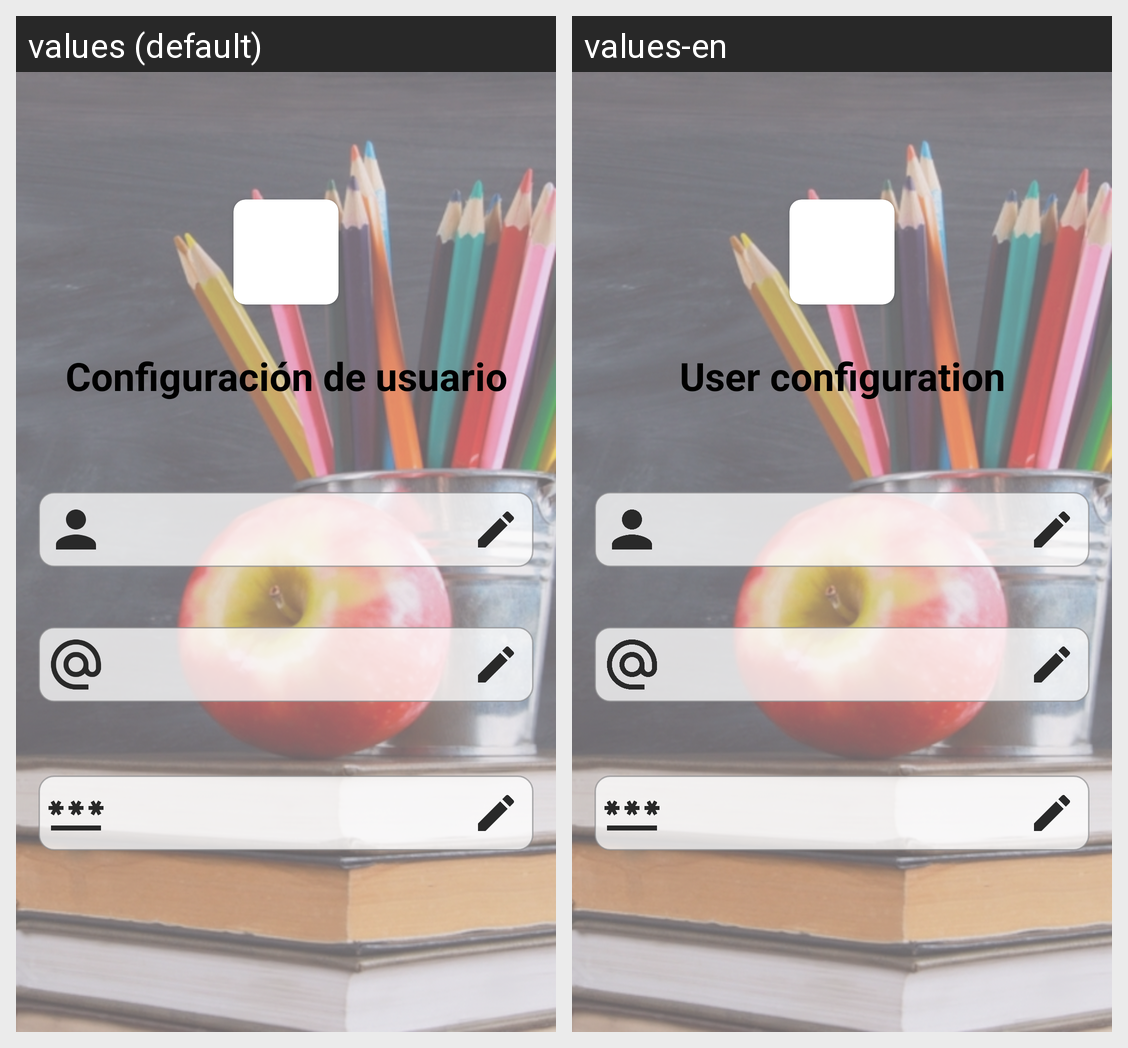

For this localized Android screen grid, give each drawn string resource with its value in every locale shown.
Android screen res/layout/userconfig_screen.xml rendered under 2 locales, left to right: values (default), values-en. Device: Nexus 5 (rendered at 1080×1920; each locale shown at half size, 540×960, under a caption strip naming it); theme Theme.AppleTreeApp.
Strings drawn on this screen, with the default value and each locale's value (text and hints the layout hard-codes, and strings that could not be matched under every locale, appear in the picture but are not listed):

userConfigTitle
  values: Configuración de usuario
  values-en: User configuration

noVerifiedEmailText
  values: Hay un nuevo email pendiente de verificación.
  values-en: There is a new email pending verification
